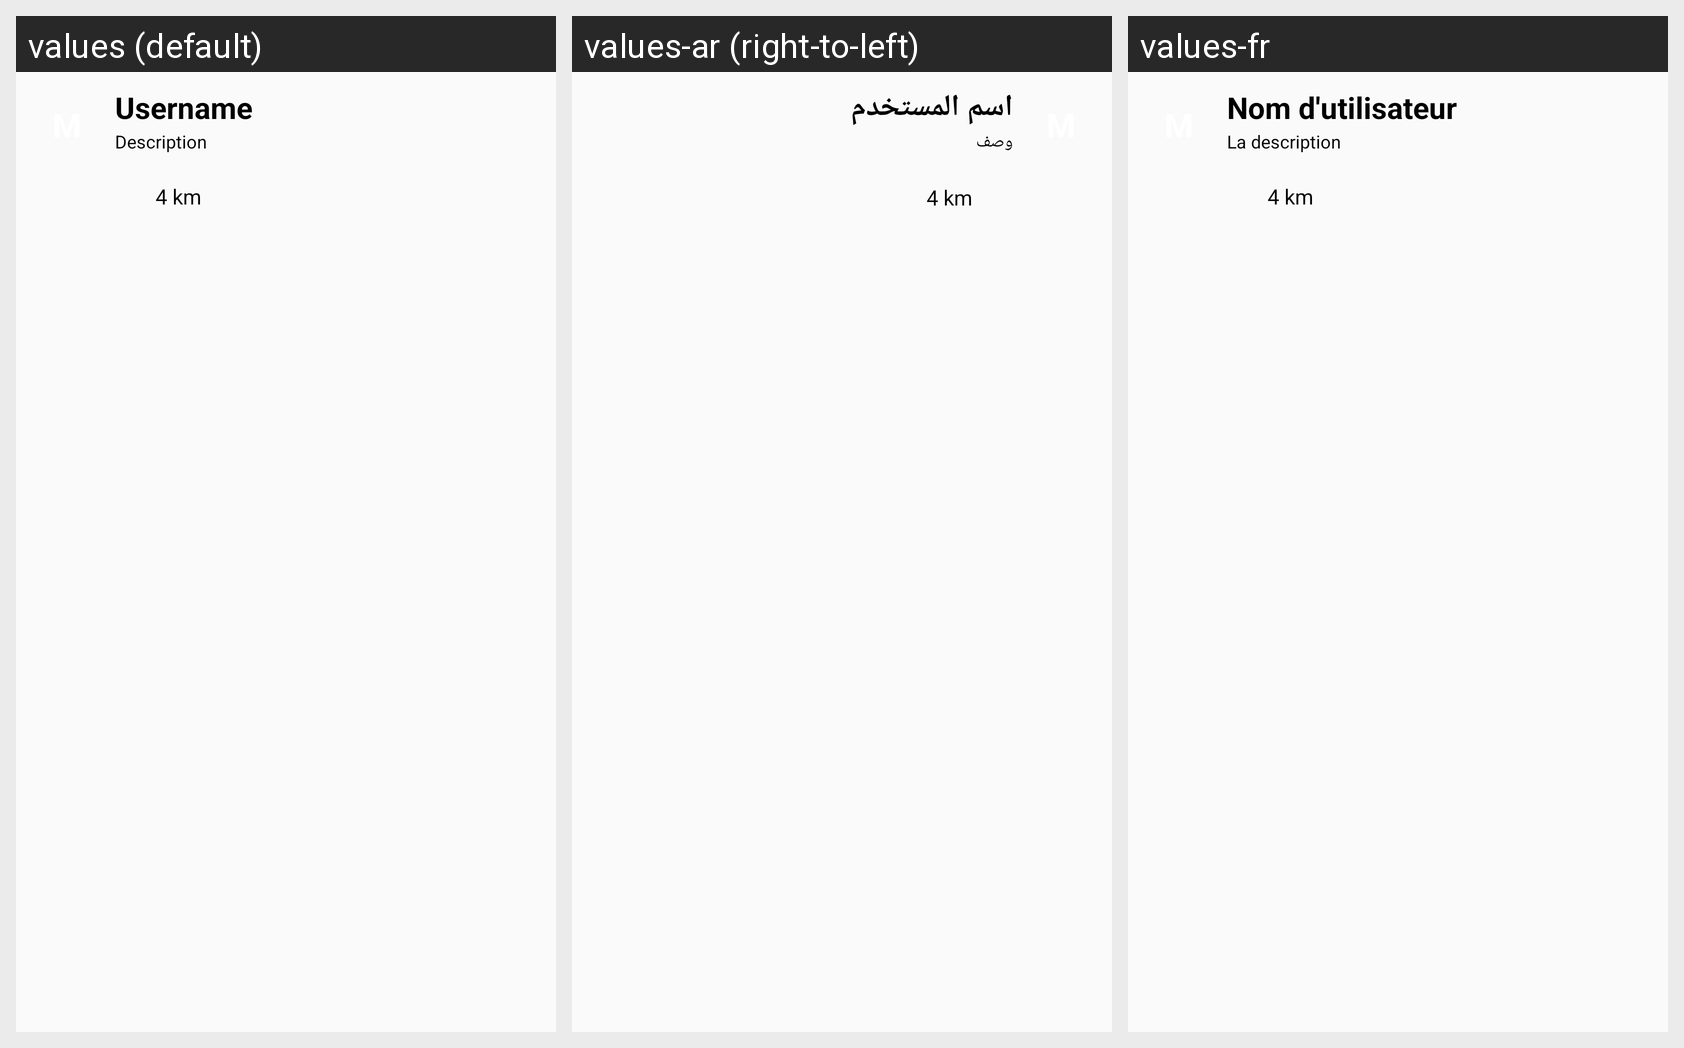

For this localized Android screen grid, give each drawn string resource with its value in every locale shown.
Android screen res/layout/cell_fvrt.xml rendered under 3 locales, left to right: values (default), values-ar (right-to-left), values-fr. Device: Nexus 5 (rendered at 1080×1920; each locale shown at half size, 540×960, under a caption strip naming it); theme AppTheme.
Strings drawn on this screen, with the default value and each locale's value (text and hints the layout hard-codes, and strings that could not be matched under every locale, appear in the picture but are not listed):

username_txt
  values: Username
  values-ar: اسم المستخدم
  values-fr: Nom d'utilisateur

description_hint_txt
  values: Description
  values-ar: وصف
  values-fr: La description

hint_distance
  values: 4 km
  values-ar: 4 km
  values-fr: 4 km
